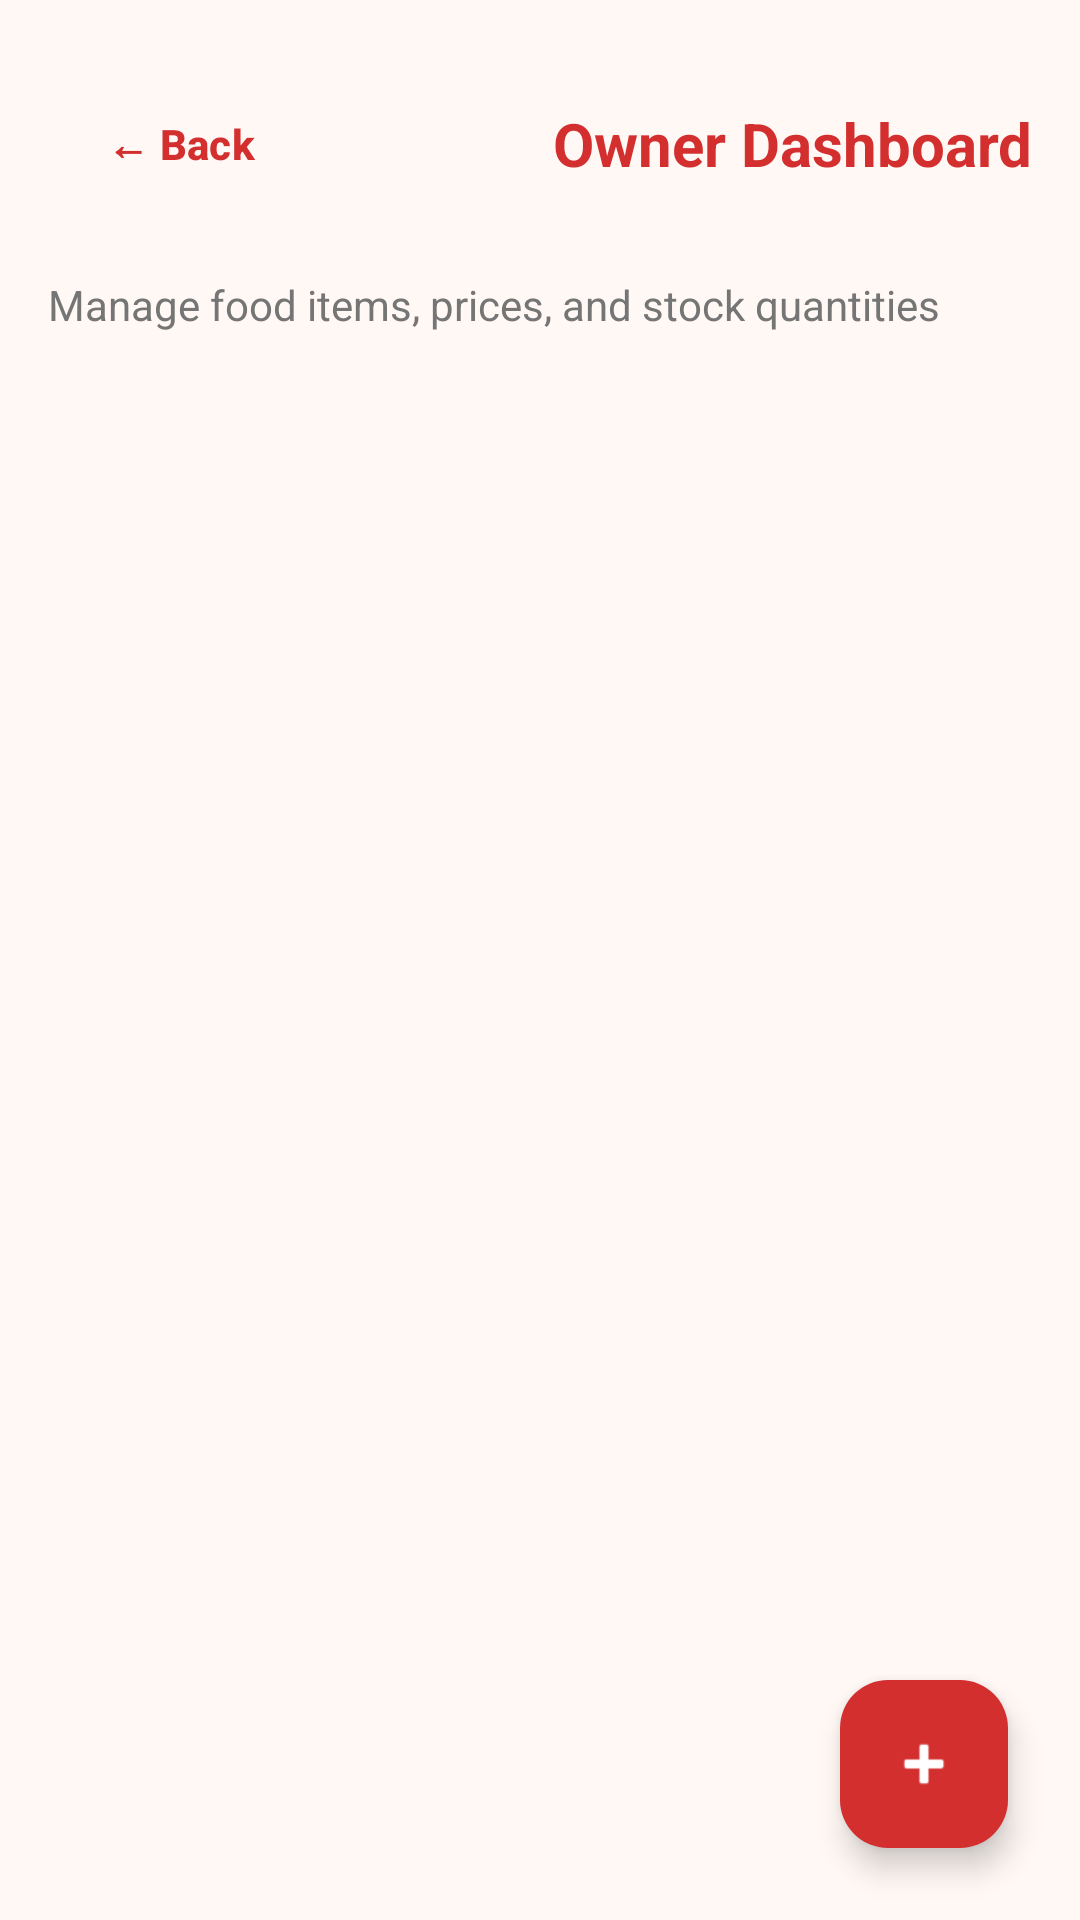

Layout XML and referenced resources for this Android screen:
<!-- AndroidManifest.xml: application theme Theme.FINALPROJECT -->
<!-- res/layout/activity_owner_dashboard.xml -->
<?xml version="1.0" encoding="utf-8"?>
<androidx.coordinatorlayout.widget.CoordinatorLayout xmlns:android="http://schemas.android.com/apk/res/android"
    xmlns:app="http://schemas.android.com/apk/res-auto"
    xmlns:tools="http://schemas.android.com/tools"
    android:layout_width="match_parent"
    android:layout_height="match_parent"
    android:background="@color/background_light"
    tools:context=".OwnerDashboardActivity">

    <LinearLayout
        android:layout_width="match_parent"
        android:layout_height="match_parent"
        android:orientation="vertical"
        android:padding="16dp">

        <LinearLayout
            android:layout_width="match_parent"
            android:layout_height="64dp"
            android:orientation="horizontal"
            android:gravity="center_vertical"
            android:layout_marginBottom="12dp">

            <Button
                android:id="@+id/btnBack"
                style="@style/Widget.Material3.Button.TextButton"
                android:layout_width="wrap_content"
                android:layout_height="wrap_content"
                android:text="← Back"
                android:textColor="@color/primary_red"
                android:textSize="14sp"
                android:textStyle="bold"
                android:insetTop="0dp"
                android:insetBottom="0dp" />

            <TextView
                android:layout_width="0dp"
                android:layout_height="wrap_content"
                android:layout_weight="1"
                android:text="Owner Dashboard"
                android:textColor="@color/primary_red"
                android:textSize="20sp"
                android:textStyle="bold"
                android:gravity="end" />
        </LinearLayout>

        <TextView
            android:layout_width="match_parent"
            android:layout_height="wrap_content"
            android:text="Manage food items, prices, and stock quantities"
            android:textColor="@color/text_muted"
            android:textSize="14sp"
            android:layout_marginBottom="16dp" />

        
        <ScrollView
            android:layout_width="match_parent"
            android:layout_height="0dp"
            android:layout_weight="1"
            android:fillViewport="true">

            <LinearLayout
                android:id="@+id/containerInventory"
                android:layout_width="match_parent"
                android:layout_height="wrap_content"
                android:orientation="vertical" />

        </ScrollView>

    </LinearLayout>

    <com.google.android.material.floatingactionbutton.FloatingActionButton
        android:id="@+id/fabAddFood"
        android:layout_width="wrap_content"
        android:layout_height="wrap_content"
        android:layout_gravity="bottom|end"
        android:layout_margin="24dp"
        android:contentDescription="Add New Food Item"
        android:src="@android:drawable/ic_input_add"
        app:backgroundTint="@color/primary_red"
        app:tint="@color/white" />

</androidx.coordinatorlayout.widget.CoordinatorLayout>
<!-- resources referenced by this layout -->
<resources>
  <color name="background_light">#FFF8F5</color>
  <color name="primary_red">#D32F2F</color>
  <color name="text_muted">#757575</color>
  <color name="white">#FFFFFFFF</color>
  <style name="Theme.FINALPROJECT" parent="Base.Theme.FINALPROJECT" />
  <style name="Base.Theme.FINALPROJECT" parent="Theme.Material3.DayNight.NoActionBar">
          
          <item name="colorPrimary">@color/primary_red</item>
          <item name="colorPrimaryVariant">@color/primary_red_dark</item>
          <item name="colorSecondary">@color/primary_orange</item>
          <item name="colorSecondaryVariant">@color/accent_orange</item>
          <item name="android:windowBackground">@color/background_light</item>
      </style>
  <color name="primary_red_dark">#9A0007</color>
  <color name="primary_orange">#FF6F00</color>
  <color name="accent_orange">#FF9800</color>
</resources>
